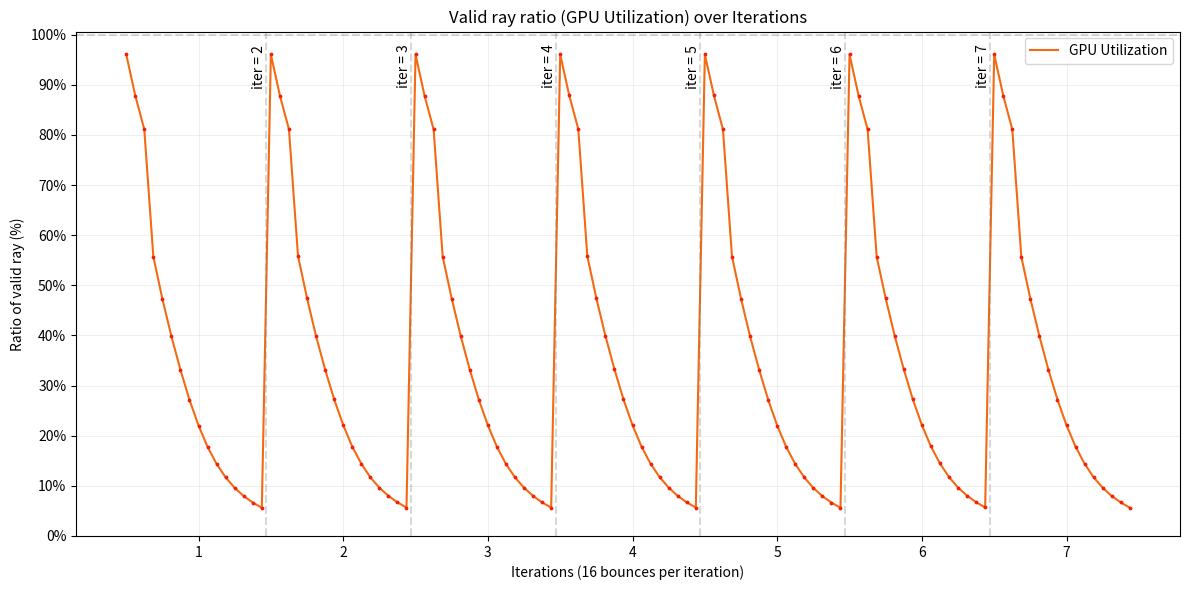

Reproduce this figure in Python.
# Copyright (C) 2025 Qianyue He
#
# This program is free software: you can redistribute it and/or
# modify it under the terms of the GNU Affero General Public License
# as published by the Free Software Foundation, either
# version 3 of the License, or (at your option) any later version.
#
# This program is distributed in the hope that it will be useful,
# but WITHOUT ANY WARRANTY; without even the implied warranty of
# MERCHANTABILITY or FITNESS FOR A PARTICULAR PURPOSE. See
# the GNU Affero General Public License for more details.
#
# You should have received a copy of the GNU Affero General
# Public License along with this program. If not, see
#
#             <https://www.gnu.org/licenses/>.


import numpy as np
import matplotlib.pyplot as plt

if __name__ == "__main__":
    data = [
        0.961066,
        0.878682,
        0.811131,
        0.557415,
        0.473127,
        0.398289,
        0.331326,
        0.271257,
        0.220298,
        0.177713,
        0.143576,
        0.116826,
        0.095946,
        0.079549,
        0.066654,
        0.056299,
        0.960768,
        0.878350,
        0.811313,
        0.558644,
        0.474308,
        0.398446,
        0.332012,
        0.272559,
        0.221201,
        0.178268,
        0.144224,
        0.117132,
        0.096204,
        0.080111,
        0.067025,
        0.056655,
        0.960863,
        0.878102,
        0.811006,
        0.557529,
        0.473726,
        0.398615,
        0.331683,
        0.271914,
        0.220783,
        0.177918,
        0.143521,
        0.116800,
        0.096252,
        0.079870,
        0.066950,
        0.056543,
        0.960765,
        0.878753,
        0.811769,
        0.558162,
        0.474058,
        0.399303,
        0.332425,
        0.272365,
        0.220993,
        0.177931,
        0.143970,
        0.117282,
        0.096453,
        0.079906,
        0.066880,
        0.056626,
        0.960877,
        0.878747,
        0.811009,
        0.557480,
        0.473477,
        0.398135,
        0.331774,
        0.271868,
        0.220298,
        0.177541,
        0.143438,
        0.116667,
        0.095719,
        0.079443,
        0.066499,
        0.056281,
        0.960830,
        0.878436,
        0.810998,
        0.557137,
        0.473872,
        0.398991,
        0.332484,
        0.272552,
        0.221333,
        0.178763,
        0.144609,
        0.117682,
        0.096629,
        0.080397,
        0.067362,
        0.056813,
        0.960744,
        0.878595,
        0.811313,
        0.556904,
        0.473389,
        0.398490,
        0.331331,
        0.272083,
        0.220705,
        0.178135,
        0.144020,
        0.116930,
        0.096239,
        0.079683,
        0.066797,
        0.056471,
    ]

    x = np.arange(len(data))

    xticks = np.arange(0, len(data), 16)
    yticks = np.linspace(0, 1, 11)

    plt.figure(figsize=(12, 6))
    plt.subplots_adjust(left=0.1, right=0.9, top=0.9, bottom=0.1)

    plt.plot(x, data, label="GPU Utilization", color="#F36A13")
    plt.scatter(x, data, color="#F3200C", zorder=5, s=3)

    plt.legend(loc="upper right")
    plt.xticks(xticks + 8, labels=np.arange(1, len(xticks) + 1))
    plt.yticks(yticks, labels=[f"{int(y*100)}%" for y in yticks])

    for i in range(1, len(xticks)):
        plt.axvline(x=xticks[i] - 0.5, color="gray", linestyle="--", alpha=0.3)
        plt.text(
            xticks[i] - 0.5,
            0.98,
            f"iter = {i+1}",
            rotation=90,
            verticalalignment="top",
            horizontalalignment="right",
        )

    plt.axhline(y=1, color="gray", linestyle="--", alpha=0.3)

    plt.title("Valid ray ratio (GPU Utilization) over Iterations")
    plt.xlabel("Iterations (16 bounces per iteration)")
    plt.ylabel("Ratio of valid ray (%)")

    plt.grid(axis="both", alpha=0.2)
    plt.tight_layout()
    plt.savefig("whiskey-ray-ratio.png", dpi=300)
    plt.show()
